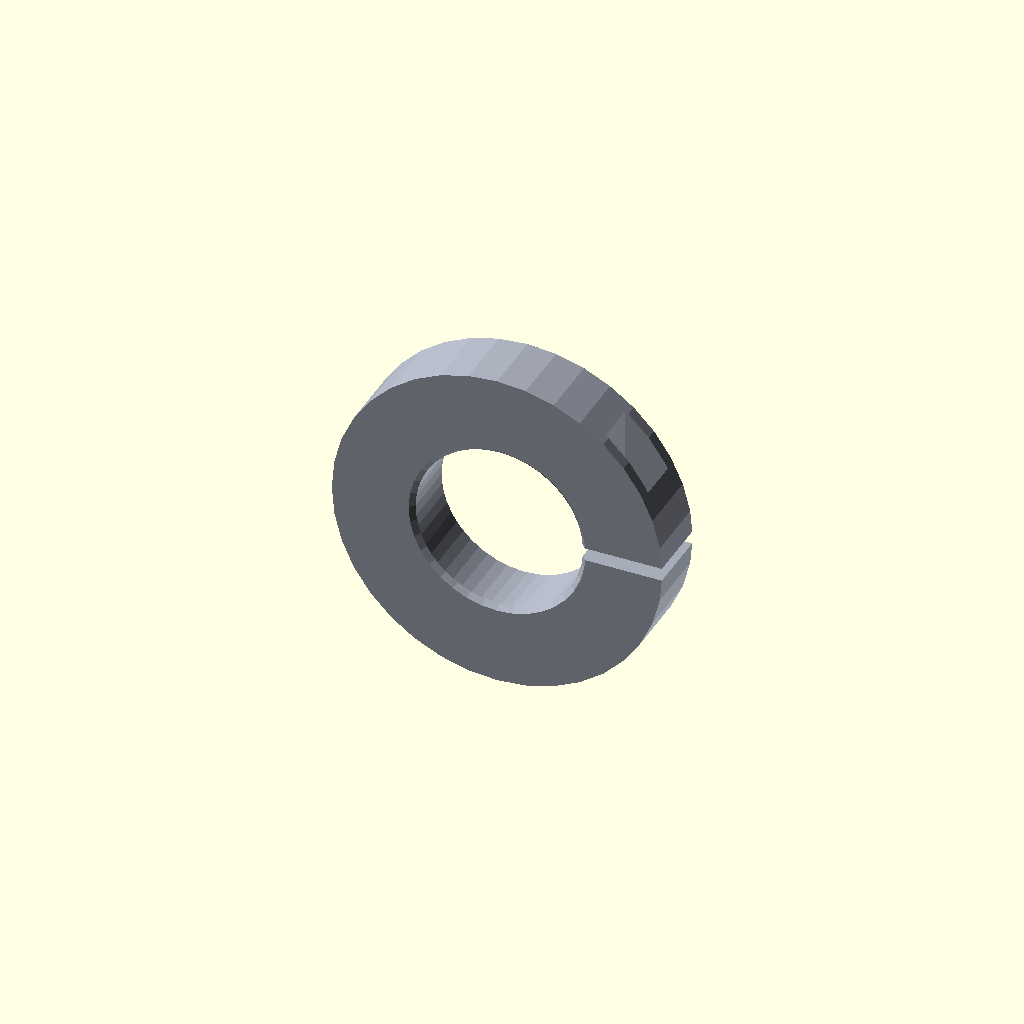
Cell 1: the model at its default parameters.
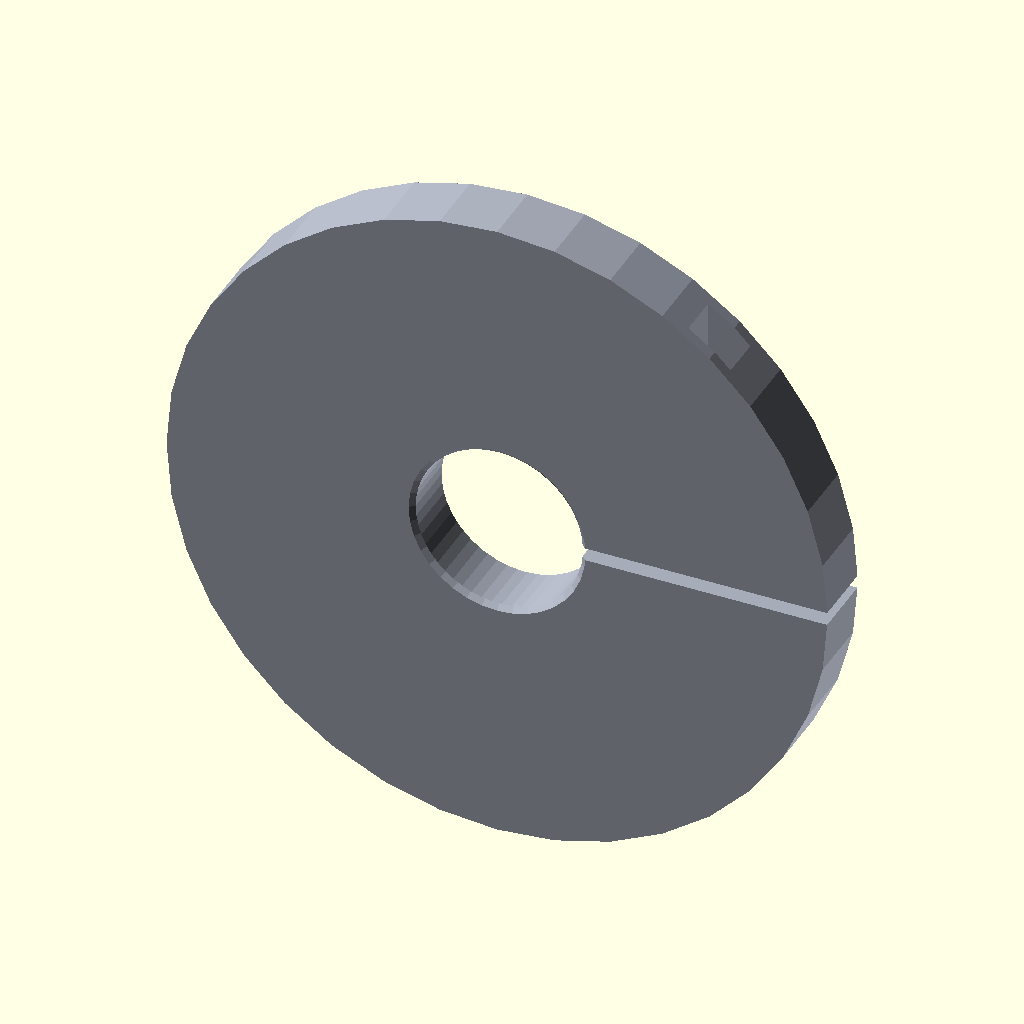
Cell 2: collar_od = 101.6 (everything else at default).
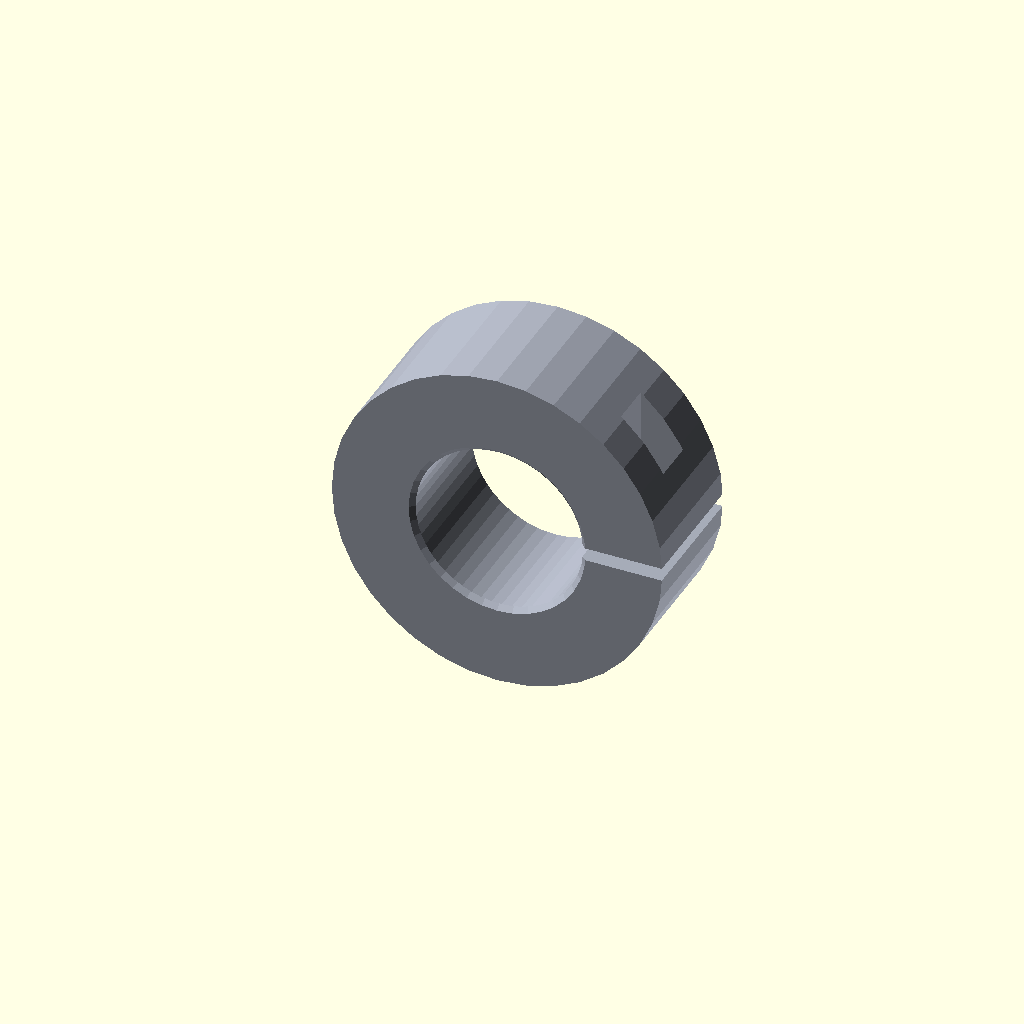
Cell 3: collar_w = 20 (everything else at default).
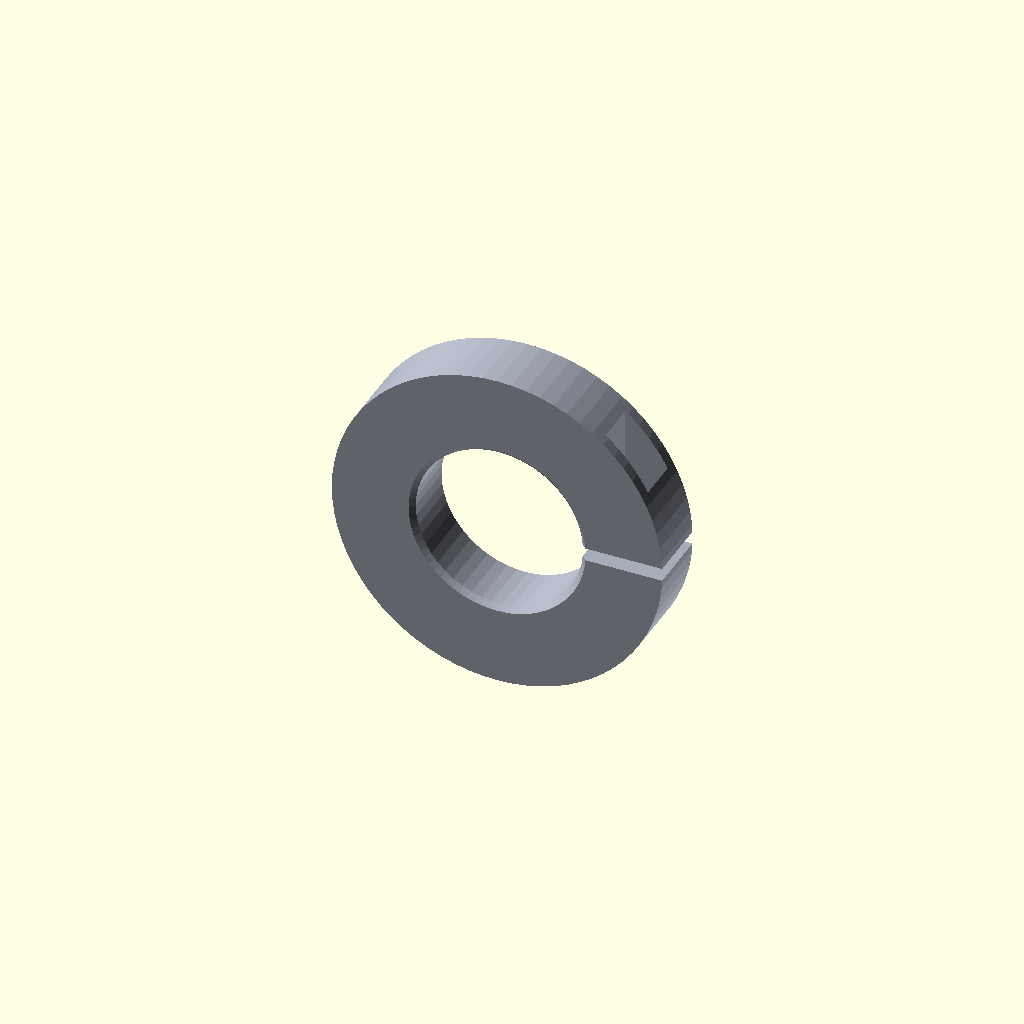
Cell 4: facets = 72 (everything else at default).
All cells are drawn from one camera (rotation 55°, 0°, 25°, orthographic, colour scheme Cornfield), so only the parameter changes between them.
OpenSCAD source file src/OpenSCAD/shaft-collar.scad:
/*
    This program is free software: you can redistribute it and/or modify
    it under the terms of the GNU General Public License as published by
    the Free Software Foundation, either version 3 of the License, or
    (at your option) any later version.

    This program is distributed in the hope that it will be useful,
    but WITHOUT ANY WARRANTY; without even the implied warranty of
    MERCHANTABILITY or FITNESS FOR A PARTICULAR PURPOSE.  See the
    GNU General Public License for more details.

    You should have received a copy of the GNU General Public License
    along with this program.  If not, see <http://www.gnu.org/licenses/>.
*/

include <MCAD/materials.scad>

// shaft_collar_2
// http://www.thingiverse.com/thing:624122
// Printbus October 2016
// Originally remixed from thing http://www.thingiverse.com/thing:2454 by timschmidt
//   Parameter tol improves final fit of the holes for the shaft, clamping screw, and the trapped nut. 
//   Parameter nut_p specifies the amount of material to be placed in front of the trapped nut.
//   Parameter facets specifies the number of facets to be used.
// Revision A incorporates various design refinements
//   Bottom of nut trap now shaped to match nut, not square
//   Added chamfer to shaft bore hole edges
//   Added reference table for hardware dimensions
//   Fit tolerance can now be adjusted on each dimension
//   Migrated to MCAD library polyhole function for improved shaft and screw hole sizing
//   Constants are now labeled parameters and other parameter labels revised to improve understandability
//   Added openSCAD console echo output of key calculations
// Parameter labels typlically have a structure of (item)_(feature) e.g. hole_od
// The design was prepared with openSCAD version 2015.03
// Slicing suggestions
//   No more than two solid layers on bottom and top in order to retain flexibility in clamp
//   Limit infill to 25% or so in order to retain flexibility in clamp 
//   Some support may be desired in cutout area for screw head 

////////// REVISION HISTORY ///////////////////////////////////////////////////
// YYMMDD date code
// 150114 - initial publish
// 161031 - revA
//

////////// INCLUDE AND USE  ///////////////////////////////////////////////////
// NOTE: openSCAD version 2014.03 or newer required for MCAD library

// EXTERNAL FUNCTIONS USED
//  Requires MCAD library to be installed (openSCAD 2014.03 or later)
//  MCAD/nuts_and_bolts.scad not used so dimensioning and fit clearance can be controlled here
use <MCAD/polyholes.scad>
//  polyhole(h,d) provides improved size control on small holes

//////////////// PARAMETERS  ///////////////////////////////////////////////////
// Collar dimensioning 
collar_od = 50.8; // collar outer diameter (20mm + shaft diameter works well for M3 clamp screw)
collar_w = 10;  // collar width on the shaft (10mm works well for M3 clamp hardware)
gap = 2;        // size of the opening left for tightening
shaft_hid = 25.4 + 0.24;  // shaft bore hole inner diameter (8mm or 5/16-inch shaft nominal)
facets = 36;    // number of facets to be used for exposed edges of collar
chamfer = 0.8;  // size of chamfer lips on shaft bore hole

// Fastener and hardware component hole sizing
/*==================================================== 
Standard hardware dimension reference data
These are a reference point only; adjustment may be necessary due to nozzle size, etc.
Also note that MCAD polyhole does better at actual diameters than circle/cylinder

SIZE         THREAD  CLEAR   NUT AFD  NUT OD   NUT     HEAD     HEAD    WASHER  FLAT    
             HOLE    HOLE    WRENCH   @fn=6    HEIGHT  OD       HEIGHT  HEIGHT  OD      
-----------  ------  ------  -------  -------  ------  ------   ------  ------  ----- 
M2 x 0.4     1.75mm  2.20mm  4.0mm    4.62mm   1.6mm   4.0mm    2.0mm   0.3mm   5.5mm
M2.5 x 0.45  2.20mm  2.75mm  5.0mm    5.77mm   2.0mm   5.0mm    2.5mm   0.3mm   6.0mm
M3 x 0.5     2.70mm  3.30mm  5.5mm    6.35mm   2.4mm   6.0mm    3.0mm   0.5mm   7.0mm 
M4 x 0.7     3.50mm  4.40mm  7.0mm    8.08mm   3.2mm   8.0mm    4.0mm   0.8mm   9.0mm
M5 x 0.8     4.50mm  5.50mm  8.0mm    9.24mm   4.7mm   10.0mm   5.0mm   1.0mm   10.0mm
M6 x 1.0     5.50mm  6.60mm  10.0mm   11.55mm  5.2mm   12.0mm   6.0mm   1.6mm   12.0mm
M8 x 1.25    7.20mm  8.80mm  13.0mm   15.01mm  6.8mm   16.0mm   8.0mm   2.0mm   17.0mm
#2-56        1.85mm  2.44mm  4.76mm   5.50mm   1.59mm  4.60mm   2.18mm  0.91mm  6.35mm
#3-56        2.26mm  2.79mm  4.76mm   5.50mm   1.59mm  5.28mm   2.51mm  0.91mm  7.94mm
#4-40        2.44mm  3.26mm  6.35mm   7.33mm   2.38mm  5.97mm   2.85mm  1.14mm  9.53mm
#6-32        2.95mm  3.80mm  7.94mm   9.17mm   2.78mm  7.37mm   3.51mm  1.14mm  11.11mm
#8-32        3.66mm  4.50mm  8.73mm   10.08mm  3.18mm  8.74mm   4.17mm  1.14mm  12.7mm
#10-24       4.09mm  5.11mm  9.53mm   11.00mm  3.18mm  10.13mm  4.83mm  1.14mm  14.29mm
#10-32       4.31mm  5.11mm  9.53mm   11.00mm  3.18mm  10.13mm  4.83mm  1.14mm  14.29mm
1/4-20       5.56MM  6.76MM  11.11mm  12.83mm  4.76mm  13.03mm  6.35mm  1.80mm  18.65
Notes:       1,2     2,3     4        5        6       7,8      8,9     8,10    8,11
----------------------------------------------------------------------------------------
Note  1: Thread hole is for tap or self thread of machine screw in soft material
Note  2: Hole dimensions are from littlemachineshop.com Tap Drill - 50% Thread column data
Note  3: Clearance hole data is littlemachineshop.com Clearance Drill - Standard Fit column data
Note  4: Nut Across Flat Diameter (AFD) metric data is ISO, inch is boltdepot.com US Nut Size table
Note  5: Nut round OD is the openSCAD circle diameter required to achieve a nut size at $fn=6 
         Nut OD is calculated as = (NUT AFD)/cos(30)
Note  6: Nut height is for standard hex nut; jam nuts are less, lock nuts are more
         Metric data is ISO 4032, SAE data from boltdepot.com US Nut Size tables
Note  7: Head diameter varies with the head style; value shown is max across all except truss head
Note  8: Data from http://www.numberfactory.com/nf_metric.html or http://www.numberfactory.com/nf_inch.html 
Note  9: Head height varies with head style; value shown is max across all styles
Note 10: Standard washer height or thickness
Note 11: Flat washer outer diameter
****************************************************************************************/
// Tailor fastener sizing and fit adjustments here
// All screw holes are implemented with MCAD polyhole - more accurate than hole by cylinder
// Dimensions shown were determined with Simplify3D as slicer, inside perimeters printed first
// tolerance added to nominal corrects for extrusion width and other printer variations
screw_hid = 3.3 + 0.5;  // clamping screw clearance Hole Inner Diameter (3.3 nominal for M3 bolt; want loose fit)
head_hid = 6.0 + 0.5;   // clamping screw head clearance Hole Inner Diameter (6.0 nominal for M3 bolt)
head_pt = 2;            // head Plate Thickness - thickness of the material left behind the head of clamping screw
nut_afd = 5.5 + 0.4;    // nut across-flats diameter (5.5 nominal for M3 nut)
nut_h = 2.4 + 0.4;      // nut Height (2.4 nominal for M3 nut)
nut_pt = 1.8;           // nut Plate Thickness - amount of materal left in front of the nut

////////// NON-USER PARAMETERS AND CALCULATIONS /////////////////////////////////
// Parameters beyond this point are design constants normally not altered in basic tailoring

// Geometry mesh factors 
MF = 0.02;       // Mesh Factor is the amount of overlap on geometries for proper mesh
MSA = MF;        // Mesh Single Adjustment factor (translate ends; size adjustment on single ended mesh)
MDA = 2*MF;      // Mesh Double Adjustment (size adjustment on double ended mesh like boring holes)

// calculated parameters 
shaft_r = shaft_hid/2;                         // shaft Radius
collar_r = collar_od/2;                        // collar Radius
head_wt = (collar_w - head_hid)/2;             // Wall Thickness on each side of cutout for screw head
nut_wt = ((collar_r - shaft_r ) - nut_afd )/2; // Wall Thickness on sides of nut trap
screw_len = head_pt + gap + nut_pt + nut_h;    // suggested minimum screw length
screw_ox = shaft_r + (collar_r - shaft_r)/2;   // Offset in X axis to center of screw clearance hole

//////////////////////////////////////////////////////////////////////////////////////
// Top level geometry
shaft_collar();


module shaft_collar() {
  // Report key calculations to console
  echo(str("Screw head wall: ", head_wt,"mm each side of screw")); // material left on each side of cutout for screw head 
  echo(str("Nut wall: ", nut_wt,"mm each side of nut"));           // material left on sides of nut trap 
  echo(str("Screw length: Use ", screw_len,"mm or longer"));       // screw length recommendation

  rotate([-90,0,0])
  color(Steel)
  // shaft collar is formed by removing various elements from a solid cylinder
  difference() {
    // start with solid cylindrical body
    cylinder ( d=collar_od, h=collar_w, center=false, $fn=facets);

    // bore hole for shaft
    translate ([0, 0, -MSA]) {                     // offset Z for oversized cylinder being removed
      polyhole( h=collar_w + MDA, d=shaft_hid );   // oversize h to ensure complete removal
    } // end bore shaft hole

    // chamfer the edges of the shaft bore hole
    translate ([0, 0, -MSA]) {                     // chamfer on print-bed side
      cylinder(d1=shaft_hid + 2*chamfer, d2=shaft_hid-MDA, h=chamfer + MSA, $fn=facets);	
    }
    translate ([0, 0, collar_w - chamfer]) {       // chamfer on top side          
      cylinder(d1=shaft_hid-MDA, d2=shaft_hid + 2*chamfer, , h=chamfer + MSA, $fn=facets);	
    }

    // remove split for clamp
    translate ([ 0, -gap/2, -MSA ]) {              // offset Z for oversized cube being removed
      cube ([ collar_r + MSA, gap, collar_w + MDA ], center=false); // oversize X & Z to ensure complete removal
    } // end clamp split

    // bore clearance hole for clamp screw
    // for simplicity, just bore a hole same length as collar diameter
    translate ( [screw_ox, collar_r, collar_w/2]) { // offset Y for 1/2 the bore hole length
      rotate ( [90, 0, 0])
        polyhole ( h=collar_od, d=screw_hid );
    } // end clamp screw clearance hole

    // form the nut trap
    // first remove slot for nut insertion in upper half of collar
    translate ( [screw_ox - nut_afd/2, gap/2 + nut_pt, collar_w/2 ]){
      cube ( [nut_afd, nut_h, collar_w/2 + MSA], center=false );
    } // end insertion slot
    // remove the shaped hole for the bottom half of the nut
    translate ( [screw_ox, gap/2 + nut_pt, collar_w/2 ]) {
      rotate([270,30,0])           // rotate Y for correct orientation of the hexagon hole
        cylinder ( d=nut_afd/cos(30), h=nut_h, center=false, $fn=6); // want hexagon hole to match nut
    } // end shaped hole for nut 
    
    // remove block for screw head area 
    // for simplicity, start the block at outer edge of collar 
    translate ([screw_ox - head_hid/2, -collar_r , collar_w/2 - head_hid/2]) {
      // size cube in Y axis to inside of plate material left under head
      cube ([ head_hid, collar_r - head_pt - gap/2, head_hid ], center=false);
    } // end clearance for screw head
    
  }  // end difference
}  // end module shaft_collar
Customizer parameters (derived from the source; name, type, default, range or options):
collar_od: number, default 50.8
collar_w: number, default 10
gap: number, default 2
facets: number, default 36
chamfer: number, default 0.8
head_pt: number, default 2
nut_pt: number, default 1.8
MF: number, default 0.02
